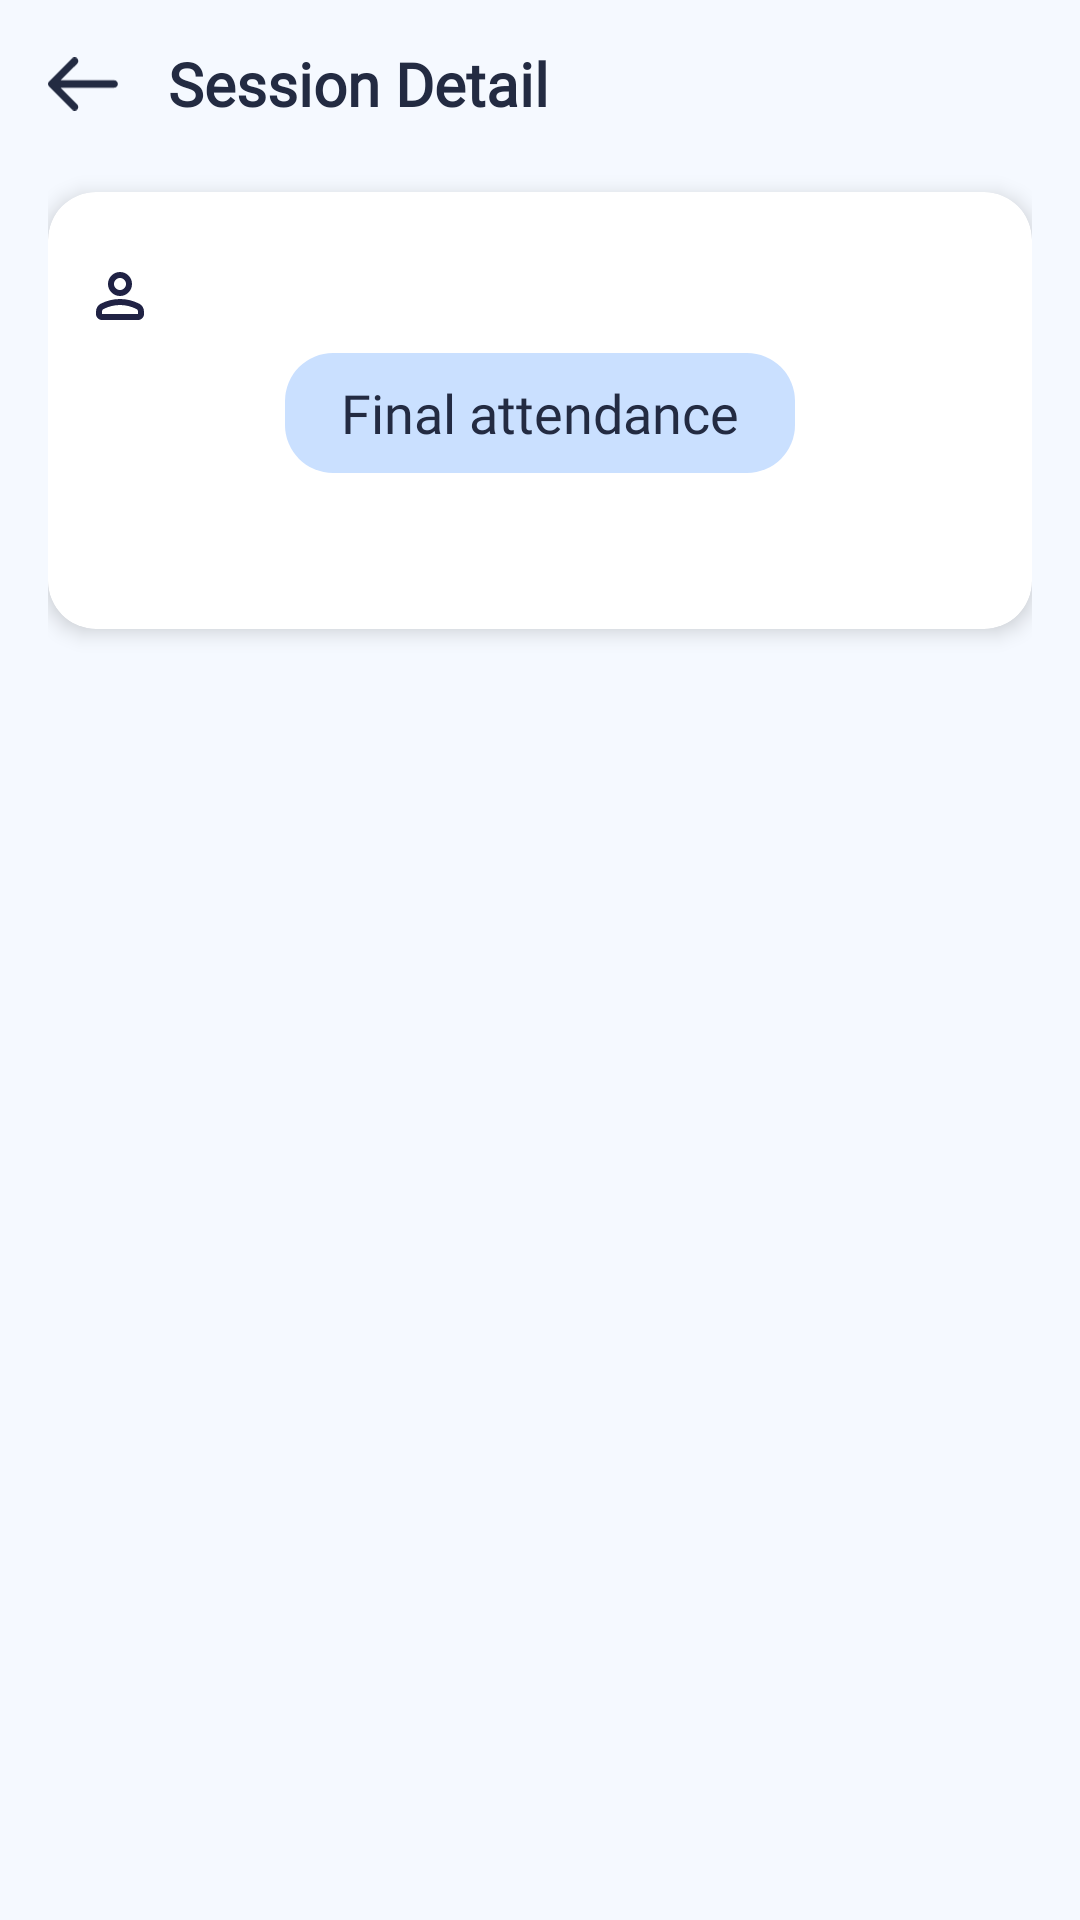

Reconstruct the res/layout file that produces this screen, plus the resources it refers to.
<!-- AndroidManifest.xml: application theme Theme.Zentry -->
<!-- res/layout/fragment_lecturer_report_session_detail.xml -->
<?xml version="1.0" encoding="utf-8"?>
<FrameLayout
    xmlns:android="http://schemas.android.com/apk/res/android"
    xmlns:app="http://schemas.android.com/apk/res-auto"
    android:id="@+id/flSessionDetailRoot"
    android:layout_width="match_parent"
    android:layout_height="match_parent"
    android:fitsSystemWindows="true"
    android:background="#F5F9FF">

    
    <LinearLayout
        android:id="@+id/llSessionDetailContainer"
        android:layout_width="match_parent"
        android:layout_height="match_parent"
        android:orientation="vertical"
        android:padding="16dp"
        android:paddingTop="?attr/actionBarSize">

        
        <com.google.android.material.card.MaterialCardView
            android:id="@+id/cardSessionDetail"
            android:layout_width="match_parent"
            android:layout_height="wrap_content"
            android:layout_marginTop="48dp"
            app:cardCornerRadius="16dp"
            app:cardBackgroundColor="#FFFFFF"
            app:strokeColor="#FFFFFF"
            app:cardElevation="4dp">

            <LinearLayout
                android:id="@+id/llSessionDetailContent"
                android:layout_width="match_parent"
                android:layout_height="wrap_content"
                android:orientation="vertical"
                android:padding="16dp">

                


                <LinearLayout
                    android:id="@+id/llSessionDetailStats"
                    android:layout_width="match_parent"
                    android:layout_height="wrap_content"
                    android:orientation="horizontal"
                    android:layout_marginTop="8dp">

                    <LinearLayout
                        android:id="@+id/llSessionDetailStudents"
                        android:layout_width="0dp"
                        android:layout_height="wrap_content"
                        android:layout_weight="1"
                        android:orientation="horizontal"
                        android:gravity="center_vertical">

                        <ImageView
                            android:id="@+id/ivSessionDetailStudentIcon"
                            android:layout_width="16dp"
                            android:layout_height="16dp"
                            android:src="@drawable/ic_student"
                            app:tint="#202244" />

                        <TextView
                            android:id="@+id/tvSessionDetailStudentCount"
                            android:fontFamily="@font/mulishextrabold"
                            android:layout_width="wrap_content"
                            android:layout_height="wrap_content"
                            android:layout_marginStart="8dp"
                            android:text=""
                            android:textSize="16sp"
                            android:textColor="#202244"/>
                    </LinearLayout>

                    <LinearLayout
                        android:id="@+id/llSessionDetailSessionInfo"
                        android:layout_width="0dp"
                        android:layout_height="wrap_content"
                        android:layout_weight="1"
                        android:orientation="horizontal"
                        android:gravity="center_vertical|end">

                        <TextView
                            android:id="@+id/tvSessionDetailSessionNumber"
                            android:fontFamily="@font/jostsemibold"
                            android:layout_width="wrap_content"
                            android:layout_height="wrap_content"
                            android:text=""
                            android:textSize="16sp"
                            android:textColor="#202244" />
                    </LinearLayout>

                </LinearLayout>

                
                <TextView
                    android:id="@+id/tvEditTimeWarning"
                    android:fontFamily="@font/mulishbold"
                    android:layout_width="match_parent"
                    android:layout_height="wrap_content"
                    android:layout_marginTop="8dp"
                    android:text="⚠️ Editing will be disabled after 24 hours"
                    android:textColor="#FF9800"
                    android:textSize="12sp"
                    android:gravity="center"
                    android:visibility="gone" />

                
                <TextView
                    android:id="@+id/tvSessionDetailFinalAttendance"
                    android:fontFamily="@font/jostsemibold"
                    android:layout_width="170dp"
                    android:layout_height="40dp"
                    android:layout_marginTop="8dp"
                    android:layout_gravity="center_horizontal"
                    android:gravity="center"
                    android:text="Final attendance"
                    android:textAllCaps="false"
                    android:textColor="#232B42"
                    android:textSize="18sp"
                    android:background="@drawable/bg_final_attendance" />

                
                <TextView
                    android:id="@+id/tvSessionDetailAttendanceCount"
                    android:layout_width="match_parent"
                    android:layout_height="20dp"
                    android:layout_marginTop="8dp"
                    android:fontFamily="@font/jostsemibold"
                    android:gravity="center"
                    android:text=""
                    android:textColor="#167F71"
                    android:textSize="14sp"
                    android:textStyle="bold" />

                
                <androidx.recyclerview.widget.RecyclerView
                    android:id="@+id/rvStudents"
                    android:layout_width="match_parent"
                    android:layout_height="0dp"
                    android:layout_weight="1"
                    android:layout_marginTop="8dp"
                    app:layoutManager="androidx.recyclerview.widget.LinearLayoutManager" />


            </LinearLayout>
        </com.google.android.material.card.MaterialCardView>
    </LinearLayout>

    
    <LinearLayout
        android:id="@+id/llSessionDetailToolbar"
        android:layout_width="match_parent"
        android:layout_height="?attr/actionBarSize"
        android:orientation="horizontal"
        android:gravity="center_vertical"
        android:paddingStart="16dp"
        android:paddingEnd="16dp"
        android:background="@android:color/transparent"
        android:elevation="4dp">

        <ImageView
            android:id="@+id/ivSessionDetailBack"
            android:layout_width="24dp"
            android:layout_height="24dp"
            android:src="@drawable/ic_arrow_back"
            android:contentDescription="Back"
            app:tint="#232B42" />

        <TextView
            android:id="@+id/tvSessionDetailTitle"
            android:fontFamily="@font/jostsemibold"
            android:layout_width="wrap_content"
            android:layout_height="wrap_content"
            android:layout_marginStart="16dp"
            android:text="Session Detail"
            android:textColor="#232B42"
            android:textSize="20sp"
            android:textStyle="bold"/>
    </LinearLayout>

    <FrameLayout
        android:id="@+id/progressLoading"
        android:layout_width="match_parent"
        android:layout_height="match_parent"
        android:visibility="gone"
        android:clickable="true"
        android:focusable="true">

        <ProgressBar
            android:layout_width="64dp"
            android:layout_height="64dp"
            android:indeterminateTint="#0961F5"
            android:layout_gravity="center" />
    </FrameLayout>
</FrameLayout>
<!-- resources referenced by this layout -->
<resources>
  <!-- drawable bg_final_attendance (drawable) -->
  <shape xmlns:android="http://schemas.android.com/apk/res/android"
      android:shape="rectangle">
      <solid android:color="#CAE0FF"/>
      <corners android:radius="16dp"/>
  </shape>
  <!-- drawable ic_arrow_back (drawable) -->
  <vector xmlns:android="http://schemas.android.com/apk/res/android"
      android:width="27dp"
      android:height="20dp"
      android:viewportWidth="27"
      android:viewportHeight="20">
    <path
        android:pathData="M26.207,10C26.207,10.758 25.586,11.379 24.828,11.379H4.69L10.931,17.655C11.483,18.207 11.483,19.069 10.931,19.62C10.689,19.863 10.345,20 9.965,20C9.62,20 9.241,19.863 9,19.587L0.413,10.966C-0.138,10.413 -0.138,9.551 0.413,9.034L9,0.413C9.551,-0.138 10.413,-0.138 10.966,0.413C11.516,0.965 11.516,1.828 10.966,2.378L4.69,8.62H24.828C25.586,8.62 26.207,9.241 26.207,10Z"
        android:fillColor="#202244"
        android:fillType="evenOdd"/>
  </vector>
  <!-- drawable ic_student (drawable) -->
  <vector xmlns:android="http://schemas.android.com/apk/res/android"
      android:width="12dp"
      android:height="12dp"
      android:viewportWidth="12"
      android:viewportHeight="12">
    <path
        android:pathData="M6,6C5.175,6 4.469,5.706 3.881,5.119C3.294,4.531 3,3.825 3,3C3,2.175 3.294,1.469 3.881,0.881C4.469,0.294 5.175,0 6,0C6.825,0 7.531,0.294 8.119,0.881C8.706,1.469 9,2.175 9,3C9,3.825 8.706,4.531 8.119,5.119C7.531,5.706 6.825,6 6,6ZM0,10.5V9.9C0,9.475 0.109,9.085 0.329,8.729C0.548,8.373 0.838,8.101 1.2,7.912C1.975,7.525 2.763,7.234 3.563,7.041C4.363,6.847 5.175,6.751 6,6.75C6.825,6.749 7.637,6.846 8.438,7.041C9.238,7.235 10.025,7.526 10.8,7.912C11.163,8.1 11.453,8.372 11.672,8.729C11.891,9.085 12,9.476 12,9.9V10.5C12,10.913 11.853,11.266 11.56,11.56C11.266,11.854 10.913,12 10.5,12H1.5C1.087,12 0.734,11.853 0.441,11.56C0.147,11.266 0.001,10.913 0,10.5ZM1.5,10.5H10.5V9.9C10.5,9.762 10.466,9.637 10.397,9.525C10.329,9.413 10.238,9.325 10.125,9.262C9.45,8.925 8.769,8.672 8.081,8.503C7.394,8.335 6.7,8.25 6,8.25C5.3,8.25 4.606,8.334 3.919,8.503C3.231,8.673 2.55,8.926 1.875,9.262C1.763,9.325 1.672,9.413 1.603,9.525C1.534,9.637 1.5,9.762 1.5,9.9V10.5ZM6,4.5C6.412,4.5 6.766,4.353 7.06,4.06C7.354,3.766 7.501,3.413 7.5,3C7.499,2.587 7.353,2.234 7.06,1.941C6.767,1.648 6.413,1.501 6,1.5C5.587,1.499 5.234,1.646 4.941,1.941C4.648,2.236 4.502,2.589 4.5,3C4.498,3.411 4.646,3.764 4.941,4.06C5.236,4.355 5.589,4.502 6,4.5Z"
        android:fillColor="#000000"/>
  </vector>
  <style name="Theme.Zentry" parent="Theme.AppCompat.Light.DarkActionBar">
          
          <item name="colorPrimary">@color/purple_500</item>
          <item name="colorPrimaryVariant">@color/purple_700</item>
          <item name="colorOnPrimary">@color/white</item>
          
          <item name="colorSecondary">@color/teal_200</item>
          <item name="colorSecondaryVariant">@color/teal_700</item>
          <item name="colorOnSecondary">@color/black</item>
      </style>
  <color name="purple_500">#FF6200EE</color>
  <color name="purple_700">#FF3700B3</color>
  <color name="white">#FFFFFFFF</color>
  <color name="teal_200">#FF03DAC5</color>
  <color name="teal_700">#FF018786</color>
  <color name="black">#FF000000</color>
</resources>
